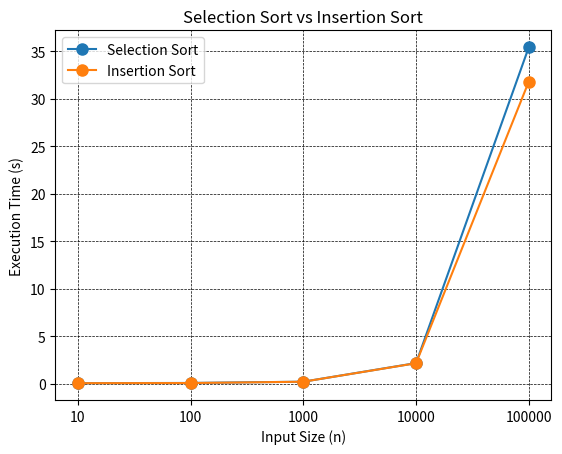

Recreate this plot in Python.
import matplotlib.pyplot as plt
#Isi data
x = [10, 100, 1000, 10000, 100000]
y1 = [0.048, 0.068, 0.200, 2.159, 35.427]
y2 = [0.045, 0.059, 0.198, 2.146, 31.808]
y = [0, 0.005, 0.5, 5, 50]
values = range(len(x))
#edit Plot line
plt.plot(values, y1, linestyle = 'solid', marker ='o', markersize = 8, label = 'Selection Sort' )
plt.plot(values, y2, linestyle = 'solid', marker = 'o', markersize = 8, label = 'Insertion Sort')
#Beri judul untuk graf
plt.title('Selection Sort vs Insertion Sort')
plt.xticks(values, x)
plt.xlabel('Input Size (n)')
plt.ylabel('Execution Time (s)')
plt.legend()
plt.grid(color = 'black', linestyle = '--', linewidth = 0.5)
#Tampilkan graf
plt.show()

